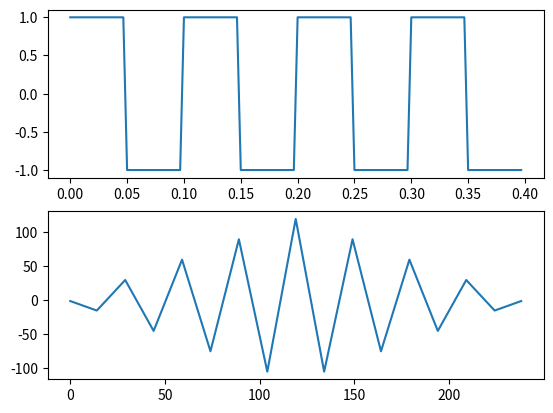

The matplotlib source for this figure:
import numpy as np
import matplotlib.pyplot as plt
from scipy.signal import square #you can use any signal


fm = 10
fs = 30*fm
t = np.arange(0,4/fm,1/fs)

message = np.sign(square(2*np.pi*fm*t))  
plt.subplot(2,1,1)
plt.plot(t,message)


message_flip = np.sign(np.flip(square(2*np.pi*fm*(t))))

final = np.convolve(message,message_flip)
plt.subplot(2,1,2)
plt.plot(final)  
plt.show()